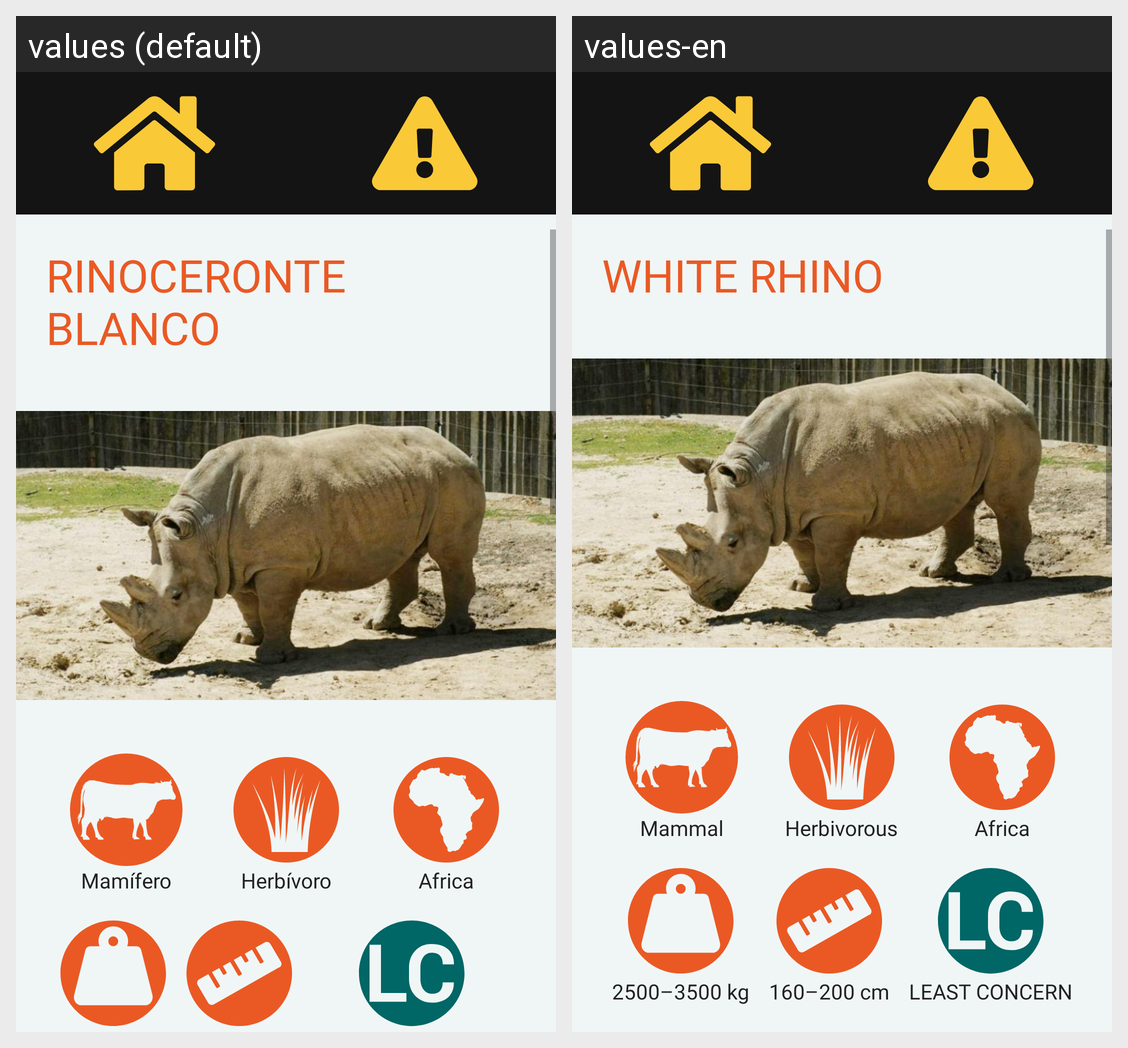

For this localized Android screen grid, give each drawn string resource with its value in every locale shown.
Android screen res/layout/activity_rinoceronte.xml rendered under 2 locales, left to right: values (default), values-en. Device: Nexus 5 (rendered at 1080×1920; each locale shown at half size, 540×960, under a caption strip naming it); theme Theme.ZOOFT.
Strings drawn on this screen, with the default value and each locale's value (text and hints the layout hard-codes, and strings that could not be matched under every locale, appear in the picture but are not listed):

rinoceronte
  values: RINOCERONTE BLANCO
  values-en: WHITE RHINO

mamifero
  values: Mamífero
  values-en: Mammal

herbivoro
  values: Herbívoro
  values-en: Herbivorous

africa
  values: Africa
  values-en: Africa
